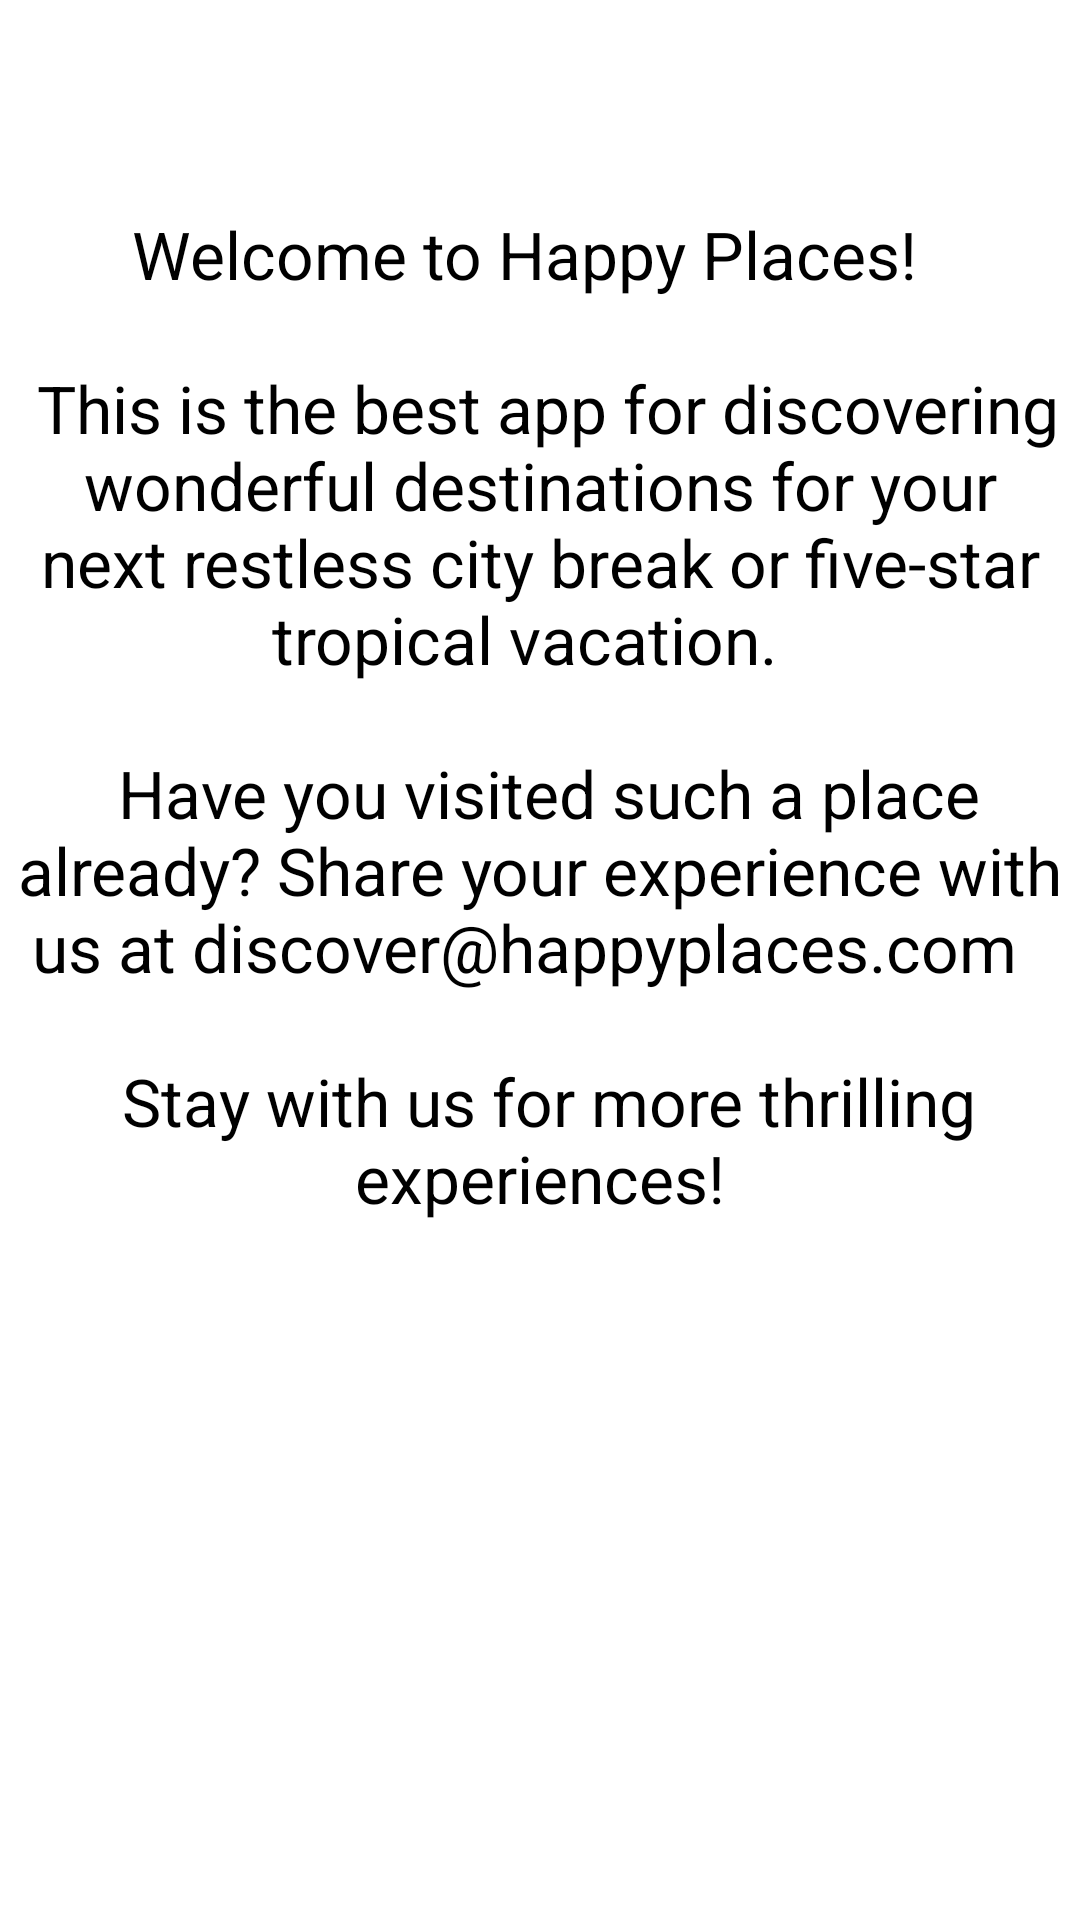

Reconstruct the res/layout file that produces this screen, plus the resources it refers to.
<!-- AndroidManifest.xml: application theme Theme.HappyPlaces -->
<!-- res/layout/fragment_about.xml -->
<?xml version="1.0" encoding="utf-8"?>
<ScrollView xmlns:android="http://schemas.android.com/apk/res/android"
    xmlns:app="http://schemas.android.com/apk/res-auto"
    xmlns:tools="http://schemas.android.com/tools"
    android:layout_width="match_parent"
    android:layout_height="match_parent"
    android:fillViewport="true"
    tools:context=".AboutFragment">

    <androidx.constraintlayout.widget.ConstraintLayout
        android:layout_width="match_parent"
        android:layout_height="wrap_content">

        <TextView
            android:id="@+id/aboutText"
            android:layout_width="0dp"
            android:layout_height="wrap_content"
            android:layout_marginStart="@dimen/horizontal_margin"
            android:layout_marginTop="70dp"
            android:layout_marginEnd="@dimen/horizontal_margin"
            android:text="@string/about_text"
            android:textAppearance="@style/TextAppearance.AppCompat.Large"
            android:gravity="center"
            app:layout_constraintEnd_toEndOf="parent"
            app:layout_constraintStart_toStartOf="parent"
            app:layout_constraintTop_toTopOf="parent" />

    </androidx.constraintlayout.widget.ConstraintLayout>
</ScrollView>
<!-- resources referenced by this layout -->
<resources>
  <string name="about_text">Welcome to Happy Places!
      <br /><br /> \n \n This is the best app for discovering wonderful destinations for your next restless city break or five-star tropical vacation.
      <br /><br /> \n \n Have you visited such a place already? Share your experience with us at discover@happyplaces.com
      <br /><br /> \n \n Stay with us for more thrilling experiences!
      </string>
  <style name="Theme.HappyPlaces" parent="Theme.MaterialComponents.DayNight.DarkActionBar">
          
          <item name="colorPrimary">@color/logo_green</item>
          <item name="colorPrimaryVariant">@color/logo_pink</item>
          <item name="colorOnPrimary">@color/dark_green</item>
          
          <item name="colorSecondary">@color/teal_200</item>
          <item name="colorSecondaryVariant">@color/teal_700</item>
          <item name="colorOnSecondary">@color/black</item>
          
          <item name="windowActionBar">false</item>
          <item name="windowNoTitle">true</item>
          <item name="android:windowTranslucentStatus">true</item>
          <item name="android:textColor">@color/black</item>
      </style>
  <color name="logo_green">#4D807A</color>
  <color name="logo_pink">#9B3357</color>
  <color name="dark_green">#1d3633</color>
  <color name="teal_200">#FF03DAC5</color>
  <color name="teal_700">#FF018786</color>
  <color name="black">#FF000000</color>
</resources>
